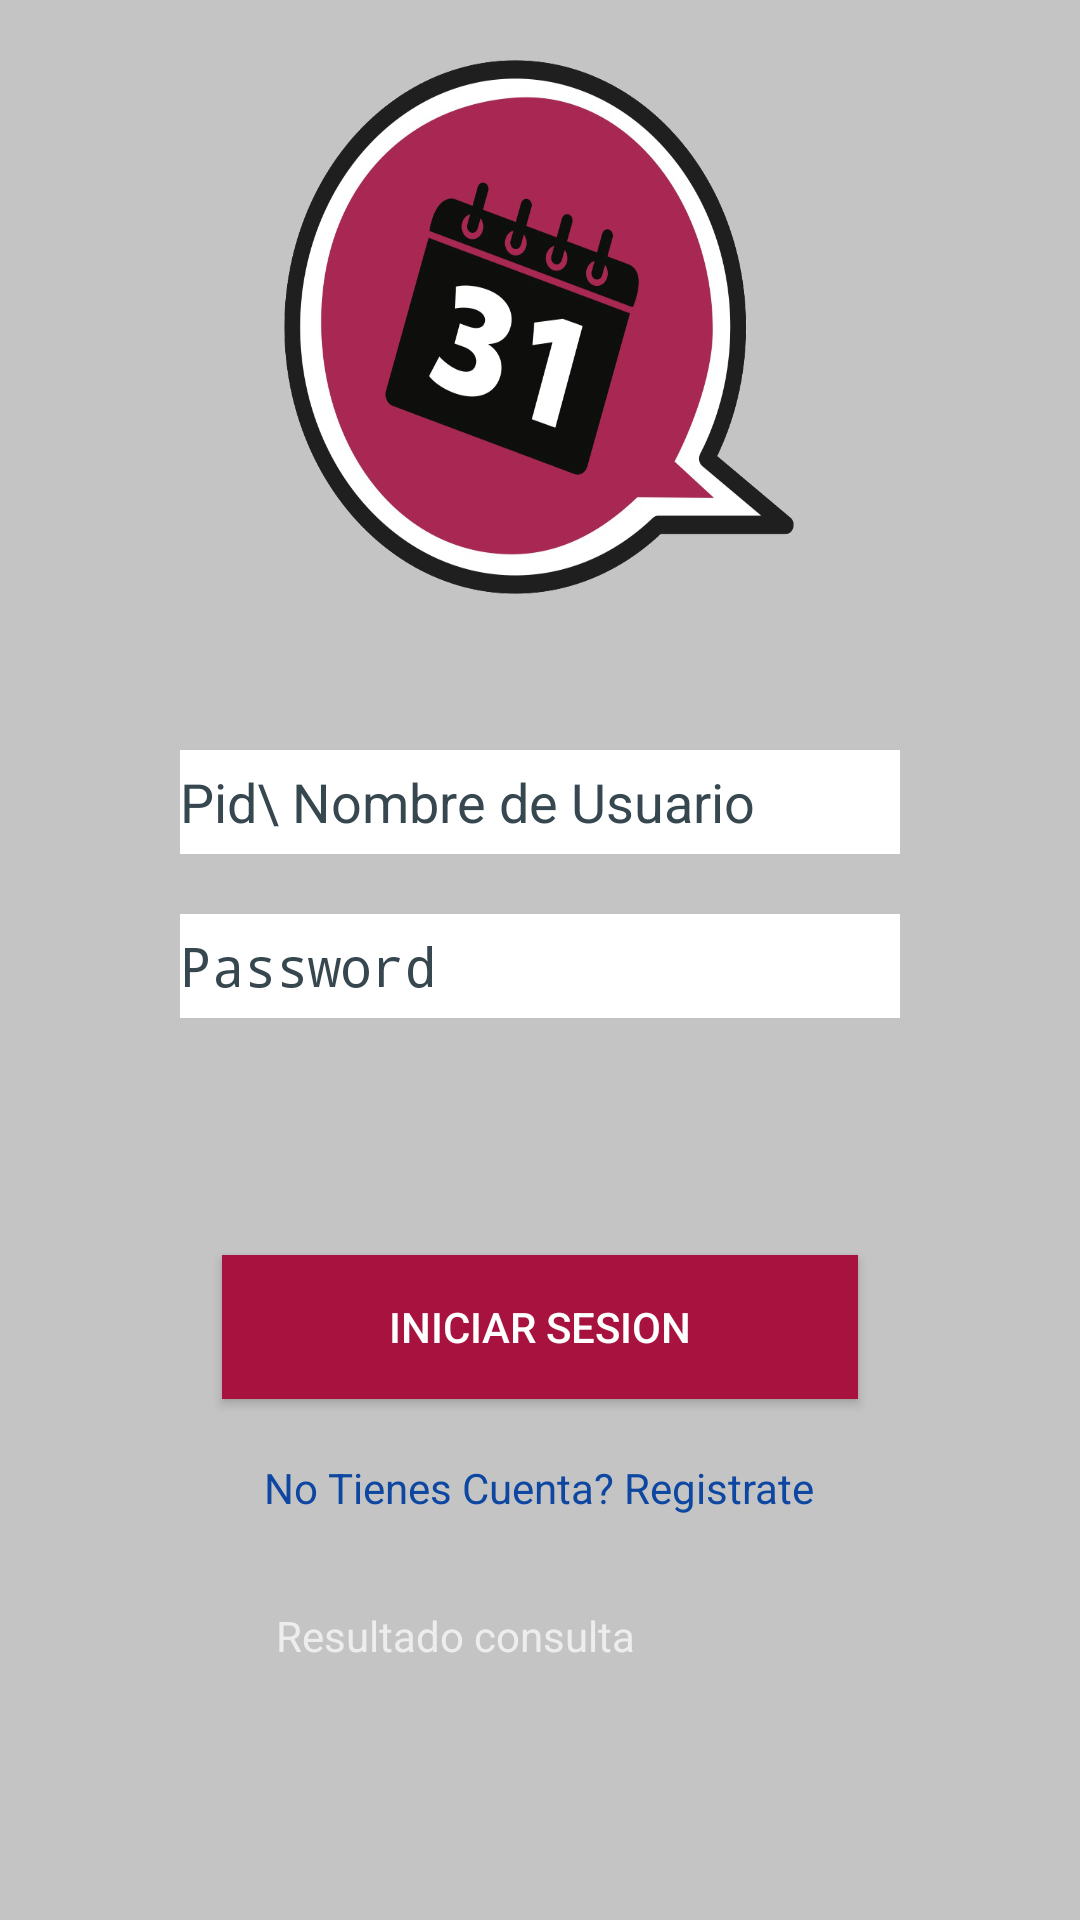

This screen was rendered from an Android layout file. Write that file and the resources it references.
<!-- AndroidManifest.xml: activity theme Theme.AppCompat.NoActionBar -->
<!-- res/layout/activity_login.xml -->
<LinearLayout
    android:id="@+id/lt_principal"
    xmlns:android="http://schemas.android.com/apk/res/android"
    xmlns:tools="http://schemas.android.com/tools"
    android:background="#C4C4C4"
    android:orientation="vertical"
    android:layout_width="match_parent"
    android:layout_height="match_parent"
    android:paddingLeft="60dp"
    android:paddingRight="60dp"
    android:weightSum="1"
    tools:context=".MainActivity">

    <ImageView
        android:layout_width="180dp"
        android:layout_height="180dp"
        android:layout_marginTop="20dp"
        android:id="@+id/logotipo"
        android:background="@drawable/logotipo"
        android:layout_marginBottom="50dp"
        android:layout_gravity="center" />


    <EditText
        android:id="@+id/et_user_login"
        android:layout_width="278dp"
        android:layout_height="wrap_content"
        android:hint="Pid\ Nombre de Usuario"
        android:textColorHint="@color/material_blue_grey_800"
        android:background="#FFFFFF"
        android:layout_weight="0.09"
        android:layout_marginBottom="20dp"
        android:textColor="#000000"/>



    <EditText
        android:id="@+id/et_user_password"
        android:layout_width="278dp"
        android:layout_height="wrap_content"
        android:inputType="textPassword"
        android:ems="10"
        android:hint="Password"
        android:textColorHint="@color/material_blue_grey_800"
        android:background="#ffffff"
        android:layout_weight="0.09"
        android:textColor="#000000"/>


    <Button
        android:id="@+id/btn_user_value_ok"
        android:layout_width="212dp"
        android:layout_height="wrap_content"
        android:text="Iniciar Sesion"
        android:layout_gravity="center_horizontal"
        android:background="#ffa7123f"
        android:textColor="#ffffff"
        android:layout_marginTop="79dp"
        android:layout_marginRight="30dp"
        android:layout_marginLeft="30dp" />


    <TextView
        android:layout_width="wrap_content"
        android:layout_height="wrap_content"
        android:text="No Tienes Cuenta? Registrate"
        android:id="@+id/registerL"
        android:layout_weight="0.09"
        android:layout_marginTop="20dp"
        android:textColor="#0D47A1"
        android:layout_gravity="center_horizontal"/>

    <TextView
        android:id="@+id/tv_user_result"
        android:layout_width="wrap_content"
        android:layout_height="wrap_content"
        android:layout_marginLeft="20dp"
        android:layout_marginTop="20dp"
        android:text="@string/tv_user_result"
        android:layout_marginStart="32dp" />
</LinearLayout>
<!-- resources referenced by this layout -->
<resources>
  <!-- drawable logotipo: png bitmap (drawable-hdpi, 219591 bytes) -->
  <string name="tv_user_result">Resultado consulta</string>
</resources>
